Run: headless pygame with SDL's dummy video driver; simulated clock (each Clock.tick advances the game by its frame time, no real sleeping); random seed 0; keys injected as events and as key.get_pressed() state; no mouse input.
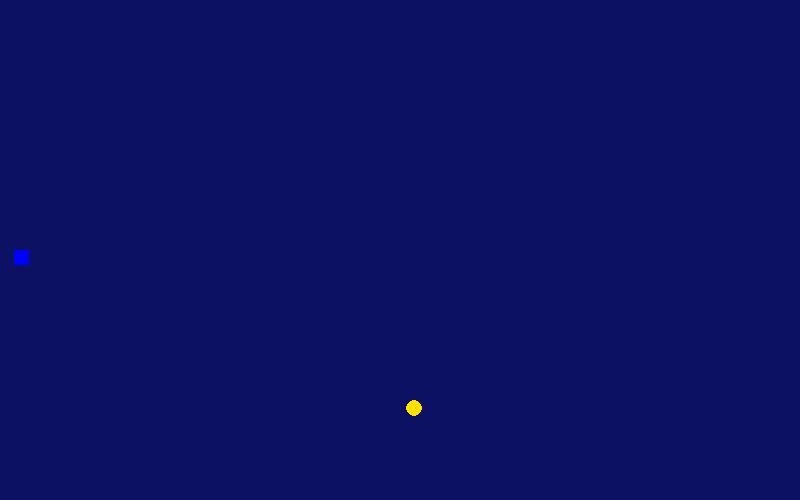
Frame 1 of 4 · flips 1–60 · no input
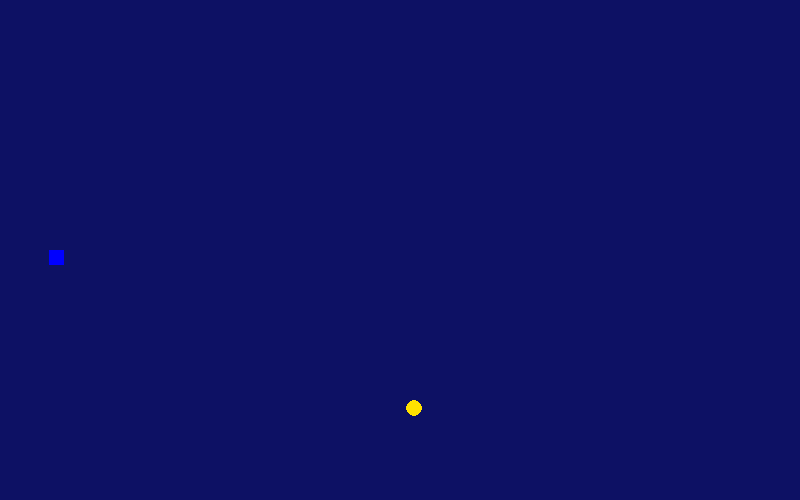
Frame 2 of 4 · flips 61–180 · tapped SPACE, RETURN · held RIGHT (→), D
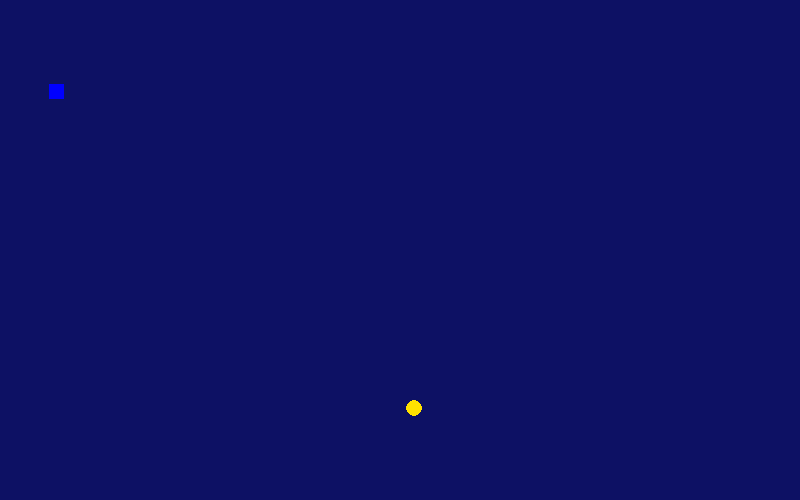
Frame 3 of 4 · flips 181–300 · held DOWN (↓), S
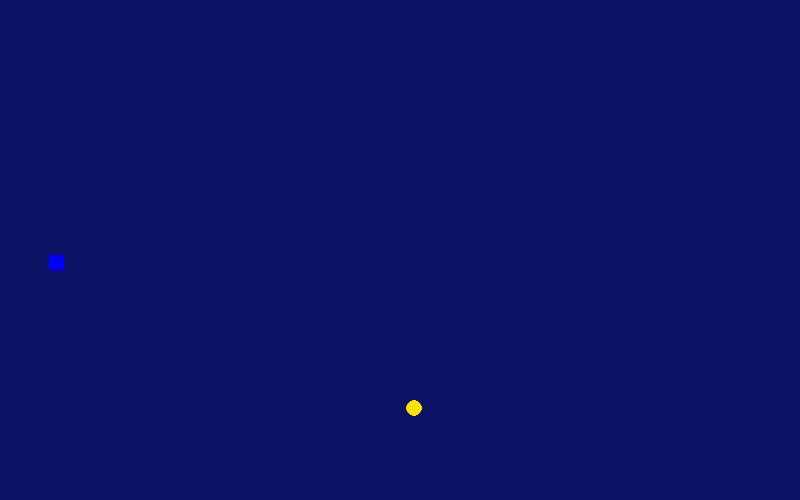
Frame 4 of 4 · flips 301–420 · held LEFT (←), A, UP (↑), W

The pygame program that drew these frames:

import pygame
import random

pygame.init()

# Window Settings
Width = 800
Height = 500
Window = pygame.display.set_mode((Width, Height))
pygame.display.set_caption("Python.io")
Clock = pygame.time.Clock()

# Snake Class
class Python:
    def __init__(self, x, y, width, height, speed, direction, color):
        self.x = x
        self.y = y
        self.width = width
        self.height = height
        self.speed = speed
        self.direction = direction
        self.color = color
        self.x_change = 0
        self.y_change = 0
        self.snake_list = []
        self.snake_length = 1

    def change_direction(self, user_direct):
        if user_direct == "UP" and self.direction != "DOWN":
            self.direction = "UP"
        elif user_direct == "DOWN" and self.direction != "UP":
            self.direction = "DOWN"
        elif user_direct == "RIGHT" and self.direction != "LEFT":
            self.direction = "RIGHT"
        elif user_direct == "LEFT" and self.direction != "RIGHT":
            self.direction = "LEFT"

    def move_snake(self):
        if self.direction == "UP":
            self.x_change = 0
            self.y_change = -self.speed
        elif self.direction == "DOWN":
            self.x_change = 0
            self.y_change = self.speed
        elif self.direction == "LEFT":
            self.y_change = 0
            self.x_change = -self.speed
        elif self.direction == "RIGHT":
            self.y_change = 0
            self.x_change = self.speed

        # Update position
        self.x += self.x_change
        self.y += self.y_change

    def check_borders(self):
        if self.x < 0:
            self.x = Width
        elif self.x > Width:
            self.x = 0
        elif self.y < 0:
            self.y = Height
        elif self.y > Height:
            self.y = 0

    def draw_snake(self, window):
        for block in self.snake_list:
            pygame.draw.rect(window, self.color, (block[0], block[1], self.width, self.height))

# Food Class
class Food:
    def __init__(self, size):
        self.size = size
        self.x = random.randint(20, Width - 20)
        self.y = random.randint(20, Height - 20)

    def draw_food(self, window, color):
        pygame.draw.circle(window, color, (self.x, self.y), self.size)

# Objects
Mr_Snake = Python(400, 250, 15, 15, 7, "RIGHT", (0, 0, 255))
Guinea_pig = Food(8)

# Colors
Background = (13, 17, 100)
Guinea_pig_colour = (255, 225, 0)

# Game Loop
run = True
while run:
    for event in pygame.event.get():
        if event.type == pygame.QUIT:
            run = False

        if event.type == pygame.KEYDOWN:
            if event.key == pygame.K_w:
                Mr_Snake.change_direction("UP")
            elif event.key == pygame.K_s:
                Mr_Snake.change_direction("DOWN")
            elif event.key == pygame.K_a:
                Mr_Snake.change_direction("LEFT")
            elif event.key == pygame.K_d:
                Mr_Snake.change_direction("RIGHT")

    Mr_Snake.move_snake()
    Mr_Snake.check_borders()

    # Snake body management
    Mr_Snake.snake_list.append([Mr_Snake.x, Mr_Snake.y])
    if len(Mr_Snake.snake_list) > Mr_Snake.snake_length:
        del Mr_Snake.snake_list[0]

    # Fill screen
    Window.fill(Background)

    # Draw food
    Guinea_pig.draw_food(Window, Guinea_pig_colour)

    # Draw snake
    Mr_Snake.draw_snake(Window)

    # Collision check (simple distance check)
    snake_head = pygame.Rect(Mr_Snake.x, Mr_Snake.y, Mr_Snake.width, Mr_Snake.height)
    food_rect = pygame.Rect(Guinea_pig.x - Guinea_pig.size, Guinea_pig.y - Guinea_pig.size, Guinea_pig.size * 2, Guinea_pig.size * 2)

    if snake_head.colliderect(food_rect):
        print("Collide!")
        Mr_Snake.snake_length += 5
        Guinea_pig = Food(8)  # new food

    # Refresh
    pygame.display.update()
    Clock.tick(30)

pygame.quit()
